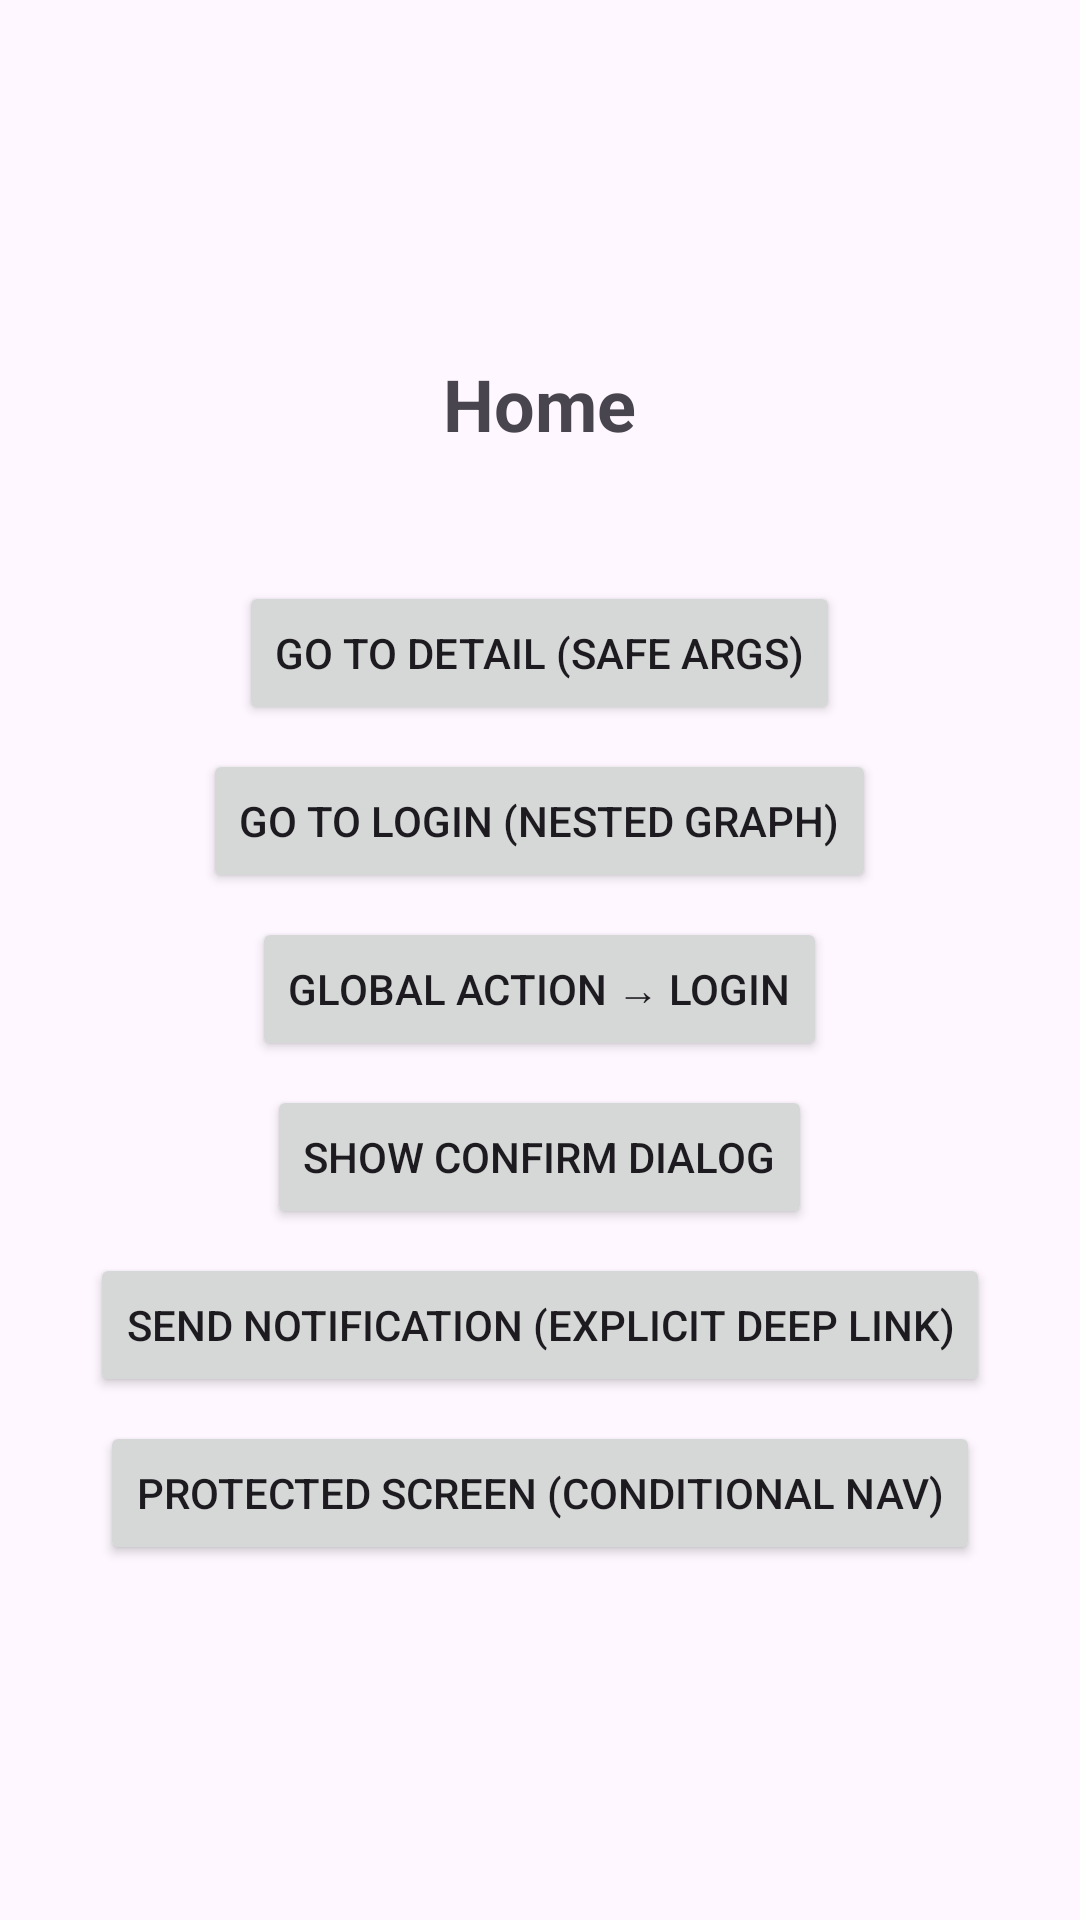

Produce the Android XML layout that renders to this screen, including the resource entries it uses.
<!-- AndroidManifest.xml: application theme Theme.Naving -->
<!-- res/layout/fragment_home.xml -->
<?xml version="1.0" encoding="utf-8"?>
<LinearLayout xmlns:android="http://schemas.android.com/apk/res/android"
    android:layout_width="match_parent"
    android:layout_height="match_parent"
    android:gravity="center"
    android:orientation="vertical"
    android:padding="16dp">

    <TextView
        android:id="@+id/tvTitle"
        android:layout_width="wrap_content"
        android:layout_height="wrap_content"
        android:text="Home"
        android:textSize="24sp"
        android:textStyle="bold" />

    <TextView
        android:id="@+id/tvResult"
        android:layout_width="wrap_content"
        android:layout_height="wrap_content"
        android:layout_marginTop="8dp"
        android:textSize="14sp" />

    <Button
        android:id="@+id/btnGoToDetail"
        android:layout_width="wrap_content"
        android:layout_height="wrap_content"
        android:layout_marginTop="16dp"
        android:text="Go to Detail (Safe Args)" />

    <Button
        android:id="@+id/btnGoToLogin"
        android:layout_width="wrap_content"
        android:layout_height="wrap_content"
        android:layout_marginTop="8dp"
        android:text="Go to Login (Nested Graph)" />

    <Button
        android:id="@+id/btnGlobalLogin"
        android:layout_width="wrap_content"
        android:layout_height="wrap_content"
        android:layout_marginTop="8dp"
        android:text="Global Action → Login" />

    <Button
        android:id="@+id/btnShowDialog"
        android:layout_width="wrap_content"
        android:layout_height="wrap_content"
        android:layout_marginTop="8dp"
        android:text="Show Confirm Dialog" />

    <Button
        android:id="@+id/btnSendNotification"
        android:layout_width="wrap_content"
        android:layout_height="wrap_content"
        android:layout_marginTop="8dp"
        android:text="Send Notification (Explicit Deep Link)" />

    <Button
        android:id="@+id/btnProtectedScreen"
        android:layout_width="wrap_content"
        android:layout_height="wrap_content"
        android:layout_marginTop="8dp"
        android:text="Protected Screen (Conditional Nav)" />

</LinearLayout>
<!-- resources referenced by this layout -->
<resources>
  <style name="Theme.Naving" parent="Base.Theme.Naving" />
  <style name="Base.Theme.Naving" parent="Theme.Material3.DayNight.NoActionBar">
          
          
      </style>
</resources>
